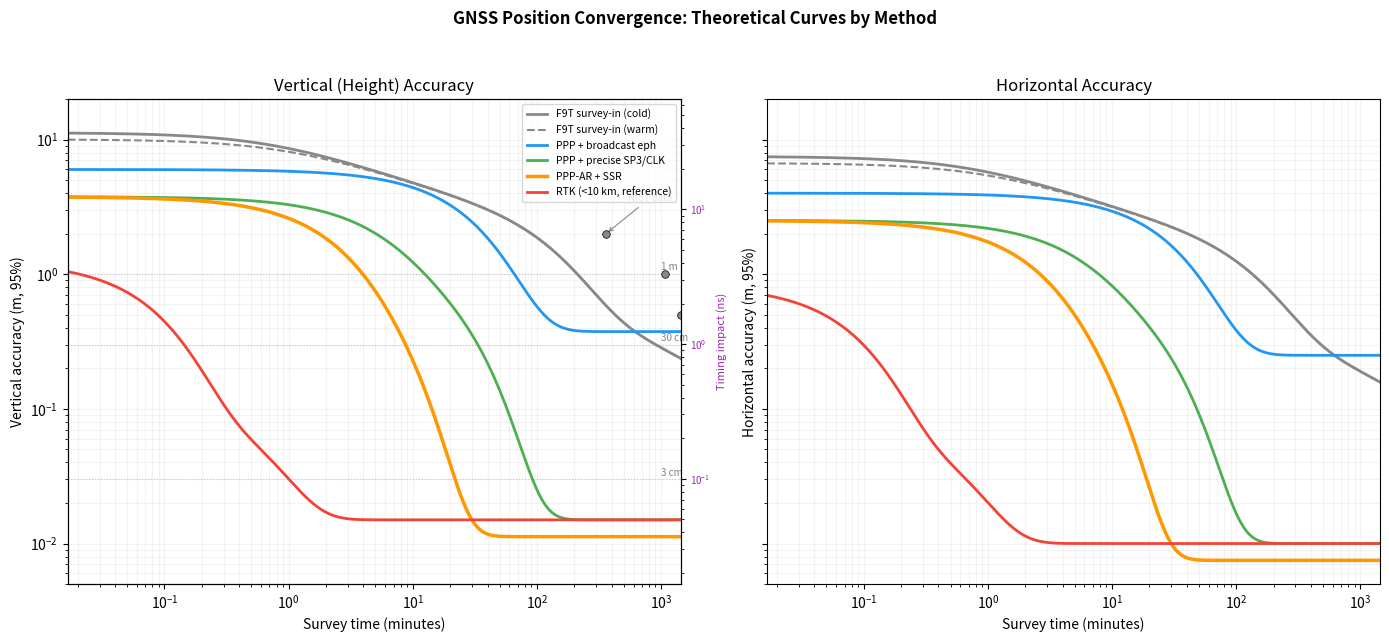

Write Python code to recreate this figure. (Note: this script raises an exception after producing the figure.)
#!/usr/bin/env python3
"""Generate theoretical convergence curves for GNSS positioning scenarios.

Produces log-log plots of 3D position accuracy vs survey time for:
  1. F9T standalone survey-in (cold start)
  2. PPP with broadcast ephemeris
  3. PPP with precise products (SP3/CLK)
  4. PPP-AR with SSR corrections
  5. Local NTRIP RTK (F9P-class, for reference)

Each scenario shown for cold and warm start where the distinction matters.
Vertical (height) accuracy emphasized with separate panel.

Output: docs/convergence-curves.png
"""

import numpy as np
import matplotlib
matplotlib.use('Agg')
import matplotlib.pyplot as plt
from pathlib import Path

# Time axis: 1 second to 24 hours
t = np.logspace(0, np.log10(86400), 500)  # seconds

def survey_in_cold(t):
    """F9T standalone survey-in from cold start.
    NIST 3280: 18m initial, 2m at 6h, 1m at 18h, 0.5m at 24h (vertical).
    Model: combination of 1/sqrt(t) averaging + geometry rotation benefit."""
    # Initial SPP accuracy ~10m 3D, drops as 1/sqrt with geometry bonus
    base = 12.0 / np.sqrt(t / 60 + 1)  # 1/sqrt averaging
    # Geometry rotation kicks in after ~2h, gives extra improvement
    geo_bonus = 3.0 * np.exp(-t / 7200)  # exponential decay over 2h
    floor = 0.3  # multipath/systematic floor
    return np.maximum(base + geo_bonus, floor)

def survey_in_warm(t):
    """F9T survey-in with warm start (has almanac, approx position).
    Saves ~20s of TTFF, similar asymptotic behavior."""
    # Shift time by ~20s advantage
    return survey_in_cold(t + 20)

def ppp_broadcast(t):
    """PPP with broadcast ephemeris (dual-freq IF).
    Limited by broadcast orbit errors ~1-2m. Slow convergence."""
    # EKF convergence with 1-2m orbit errors as floor
    initial = 8.0
    tau = 1800  # 30 min time constant
    floor = 0.5  # broadcast orbit/clock limit
    return floor + (initial - floor) * np.exp(-t / tau)

def ppp_precise(t):
    """PPP with precise SP3/CLK products (post-processing).
    Converges to cm-level in 30-60 min."""
    initial = 5.0
    # Two-phase: fast pseudorange convergence + slow ambiguity convergence
    fast = 3.0 * np.exp(-t / 300)   # 5 min fast phase
    slow = 2.0 * np.exp(-t / 1200)  # 20 min slow (ambiguity) phase
    floor = 0.02  # 2 cm limit
    return floor + fast + slow

def ppp_ar(t):
    """PPP-AR with SSR phase biases.
    Integer ambiguity resolution speeds convergence 3-10x."""
    initial = 5.0
    # Rapid convergence once ambiguities resolve (~5-10 min)
    fast = 3.0 * np.exp(-t / 120)    # 2 min fast phase
    ar_phase = 2.0 * np.exp(-t / 300) # 5 min AR convergence
    floor = 0.015  # 1.5 cm limit
    return floor + fast + ar_phase

def rtk_local(t):
    """Local NTRIP RTK (<10km baseline, F9P-class receiver).
    Near-instantaneous cm-level after ambiguity fix."""
    # Float solution converges fast, fix in 10-60s
    float_phase = 1.5 * np.exp(-t / 5)    # SPP → float in seconds
    fix_transition = 0.15 * np.exp(-t / 30) # float → fix in ~30s
    floor = 0.02  # 2 cm at 10km baseline
    return floor + float_phase + fix_transition

def ppp_broadcast_cold_ntrip_eph(t):
    """PPP broadcast with NTRIP ephemeris (instant eph, cold receiver).
    Saves ~30s of ephemeris acquisition."""
    return ppp_broadcast(t)

def ppp_broadcast_cold_f9t_eph(t):
    """PPP broadcast with F9T SFRBX ephemeris (must decode, cold start).
    30-60s delay for ephemeris before filter can start."""
    delay = 45  # seconds to collect ephemeris from signals
    return np.where(t < delay, 10.0, ppp_broadcast(t - delay))


# ── Vertical accuracy (multiply by VDOP/HDOP ratio ~1.8) ──
def to_vertical(accuracy_3d):
    """Approximate vertical component from 3D accuracy.
    Vertical is typically 1.5-2x worse than horizontal due to geometry."""
    return accuracy_3d * 0.75  # vertical is ~75% of 3D error

def to_horizontal(accuracy_3d):
    return accuracy_3d * 0.5


# ── Plot ──
fig, (ax1, ax2) = plt.subplots(1, 2, figsize=(14, 6.5), sharey=True)

scenarios = [
    ('F9T survey-in (cold)',      survey_in_cold,   '#888888', '-',  2.0),
    ('F9T survey-in (warm)',      survey_in_warm,   '#888888', '--', 1.5),
    ('PPP + broadcast eph',       ppp_broadcast,    '#2196F3', '-',  2.0),
    ('PPP + precise SP3/CLK',     ppp_precise,      '#4CAF50', '-',  2.0),
    ('PPP-AR + SSR',              ppp_ar,           '#FF9800', '-',  2.5),
    ('RTK (<10 km, reference)',   rtk_local,        '#F44336', '-',  2.0),
]

for label, func, color, ls, lw in scenarios:
    y = func(t)
    ax1.loglog(t / 60, to_vertical(y), color=color, ls=ls, lw=lw, label=label)
    ax2.loglog(t / 60, to_horizontal(y), color=color, ls=ls, lw=lw, label=label)

# Vertical accuracy panel
ax1.set_xlabel('Survey time (minutes)')
ax1.set_ylabel('Vertical accuracy (m, 95%)')
ax1.set_title('Vertical (Height) Accuracy')
ax1.set_xlim(1/60, 24*60)
ax1.set_ylim(0.005, 20)
ax1.axhline(y=0.3, color='gray', ls=':', alpha=0.4, lw=0.8)
ax1.axhline(y=0.03, color='gray', ls=':', alpha=0.4, lw=0.8)
ax1.axhline(y=1.0, color='gray', ls=':', alpha=0.4, lw=0.8)
ax1.text(24*60 * 0.7, 0.32, '30 cm', fontsize=7, color='gray')
ax1.text(24*60 * 0.7, 0.032, '3 cm', fontsize=7, color='gray')
ax1.text(24*60 * 0.7, 1.08, '1 m', fontsize=7, color='gray')
ax1.grid(True, which='both', alpha=0.15)
ax1.legend(fontsize=7.5, loc='upper right')

# Mark NIST data points on survey-in cold
nist_times = np.array([6, 18, 24]) * 60  # minutes
nist_vert = np.array([2.0, 1.0, 0.5])    # meters vertical
ax1.scatter(nist_times, nist_vert, marker='o', s=30, color='#888888',
            zorder=5, edgecolors='black', linewidths=0.5)
ax1.annotate('NIST data', xy=(6*60, 2.0), xytext=(6*60*1.5, 3.5),
             fontsize=7, color='#888888',
             arrowprops=dict(arrowstyle='->', color='#888888', lw=0.8))

# Horizontal accuracy panel
ax2.set_xlabel('Survey time (minutes)')
ax2.set_ylabel('Horizontal accuracy (m, 95%)')
ax2.set_title('Horizontal Accuracy')
ax2.set_xlim(1/60, 24*60)
ax2.grid(True, which='both', alpha=0.15)

# Timing significance annotations on vertical panel
ax_t = ax1.twinx()
ax_t.set_yscale('log')
ax_t.set_ylim(np.array(ax1.get_ylim()) * 3.3)  # 1m vert = 3.3ns timing
ax_t.set_ylabel('Timing impact (ns)', fontsize=8, color='#9C27B0')
ax_t.tick_params(axis='y', labelcolor='#9C27B0', labelsize=7)

fig.suptitle('GNSS Position Convergence: Theoretical Curves by Method',
             fontsize=12, fontweight='bold', y=0.98)
fig.tight_layout(rect=[0, 0, 1, 0.95])

outdir = Path(__file__).parent.parent / 'docs'
outdir.mkdir(exist_ok=True)
outpath = outdir / 'convergence-curves.png'
fig.savefig(outpath, dpi=180, bbox_inches='tight')
print(f'Saved to {outpath}')

# ── Second figure: cold vs warm start comparison ──
fig2, ax3 = plt.subplots(figsize=(9, 5.5))

# F9T cold vs warm
ax3.loglog(t/60, to_vertical(survey_in_cold(t)), color='#888888', ls='-',
           lw=2, label='F9T survey-in (cold)')
ax3.loglog(t/60, to_vertical(survey_in_warm(t)), color='#888888', ls='--',
           lw=1.5, label='F9T survey-in (warm)')

# PPP with NTRIP eph vs F9T eph
ax3.loglog(t/60, to_vertical(ppp_broadcast_cold_ntrip_eph(t)), color='#2196F3',
           ls='-', lw=2, label='PPP broadcast + NTRIP eph')
ax3.loglog(t/60, to_vertical(ppp_broadcast_cold_f9t_eph(t)), color='#2196F3',
           ls='--', lw=1.5, label='PPP broadcast + F9T eph (45s delay)')

# PPP precise: warm (10cm seed) vs cold
ax3.loglog(t/60, to_vertical(ppp_precise(t)), color='#4CAF50',
           ls='-', lw=2, label='PPP precise (cold, no seed)')
# Warm seed: shift time by ~10 min equivalent
ppp_warm = ppp_precise(t + 600)  # 10 min head start
ax3.loglog(t/60, to_vertical(ppp_warm), color='#4CAF50',
           ls='--', lw=1.5, label='PPP precise (warm, 10cm seed)')

# PPP-AR
ax3.loglog(t/60, to_vertical(ppp_ar(t)), color='#FF9800',
           ls='-', lw=2.5, label='PPP-AR + SSR')

ax3.set_xlabel('Survey time (minutes)')
ax3.set_ylabel('Vertical accuracy (m, 95%)')
ax3.set_title('Cold vs Warm Start: Vertical Accuracy', fontweight='bold')
ax3.set_xlim(0.1, 24*60)
ax3.set_ylim(0.005, 15)
ax3.axhline(y=0.3, color='gray', ls=':', alpha=0.4, lw=0.8)
ax3.axhline(y=0.03, color='gray', ls=':', alpha=0.4, lw=0.8)
ax3.text(24*60 * 0.7, 0.32, '30 cm', fontsize=7, color='gray')
ax3.text(24*60 * 0.7, 0.032, '3 cm', fontsize=7, color='gray')
ax3.grid(True, which='both', alpha=0.15)
ax3.legend(fontsize=7.5, loc='upper right')
fig2.tight_layout()

outpath2 = outdir / 'convergence-cold-warm.png'
fig2.savefig(outpath2, dpi=180, bbox_inches='tight')
print(f'Saved to {outpath2}')
